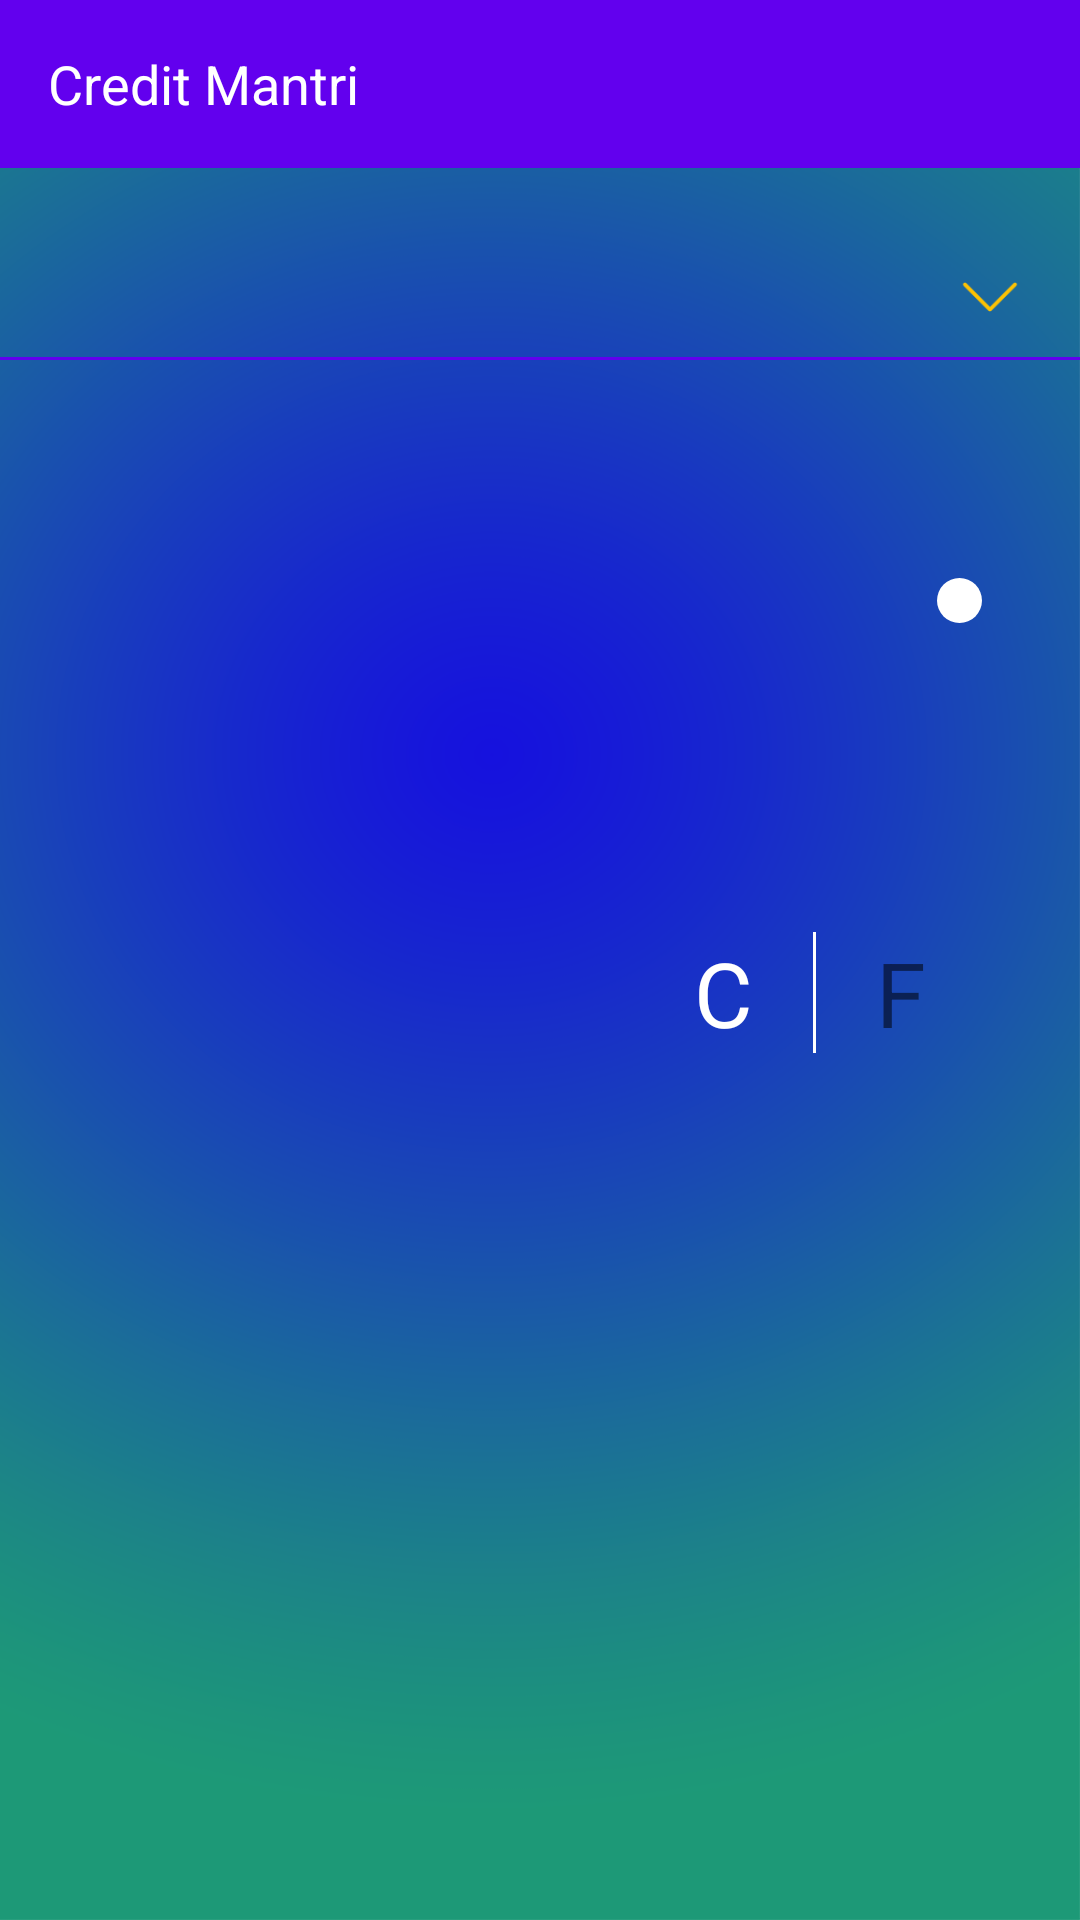

Android layout source for this screen:
<!-- AndroidManifest.xml: application theme MyMaterialTheme -->
<!-- res/layout/activity_dash_board.xml -->
<?xml version="1.0" encoding="utf-8"?>
<LinearLayout xmlns:android="http://schemas.android.com/apk/res/android"
    android:layout_width="match_parent"
    android:layout_height="match_parent"
    android:orientation="vertical">


    <android.support.design.widget.AppBarLayout
        android:layout_width="match_parent"
        android:layout_height="wrap_content">

        <android.support.v7.widget.Toolbar
            android:id="@+id/toolbar_weather_details"
            android:layout_width="match_parent"
            android:layout_height="?attr/actionBarSize">

            <RelativeLayout
                android:layout_width="match_parent"
                android:layout_height="match_parent">

                <TextView
                    android:id="@+id/tv_header"
                    android:layout_width="wrap_content"
                    android:layout_height="wrap_content"
                    android:layout_alignParentStart="true"
                    android:layout_centerVertical="true"
                    android:text="Credit Mantri"
                    android:textAppearance="?android:attr/textAppearanceMedium"
                    android:textColor="#FFF" />

            </RelativeLayout>

        </android.support.v7.widget.Toolbar>
    </android.support.design.widget.AppBarLayout>

    <LinearLayout
        android:layout_width="match_parent"
        android:layout_height="match_parent"
        android:orientation="vertical"
        android:background="@drawable/img_bg"
        android:weightSum="10">

        <LinearLayout
            android:layout_width="match_parent"
            android:layout_height="0dp"
            android:layout_weight="1.5"
            android:gravity="center_vertical"
            android:orientation="vertical">

            <RelativeLayout
                android:layout_width="match_parent"
                android:layout_height="wrap_content"
                android:layout_margin="10dp">

                <Spinner
                    android:id="@+id/spin_city"
                    android:layout_width="match_parent"
                    android:layout_height="wrap_content"
                    android:layout_centerVertical="true"
                    android:background="@null"
                    android:padding="10dp">

                </Spinner>

                <ImageView
                    android:id="@+id/img_down_arrow"
                    android:layout_width="20dp"
                    android:layout_height="20dp"
                    android:layout_alignParentRight="true"
                    android:layout_centerVertical="true"
                    android:layout_marginEnd="10dp"
                    android:src="@drawable/ic_down_arrow_64"
                    android:tint="#FDC202" />


            </RelativeLayout>

            <View
                android:layout_width="match_parent"
                android:layout_height="1dp"
                android:background="@color/colorPrimary" />

        </LinearLayout>


        <LinearLayout
            android:layout_width="match_parent"
            android:layout_height="0dp"
            android:layout_weight="5"
            android:gravity="center_horizontal"
            android:orientation="vertical">

            <TextView
                android:id="@+id/tv_today_date"
                android:layout_width="match_parent"
                android:layout_height="wrap_content"
                android:gravity="center"
                android:textAppearance="?android:textAppearanceLarge"
                android:textColor="#fff"
                android:textStyle="bold" />

            <LinearLayout
                android:layout_width="match_parent"
                android:layout_height="wrap_content"
                android:layout_marginTop="20dp"
                android:orientation="horizontal"
                android:weightSum="10">

                <LinearLayout
                    android:layout_width="0dp"
                    android:layout_height="match_parent"
                    android:layout_weight="5"
                    android:gravity="center"
                    android:orientation="vertical">

                    <ImageView
                        android:id="@+id/img_today_weather_status"
                        android:layout_width="100dp"
                        android:layout_height="100dp"  />

                    <TextView
                        android:id="@+id/tv_today_weather_status"
                        android:layout_width="wrap_content"
                        android:layout_height="wrap_content"
                        android:textColor="#fff"
                        android:textAppearance="?android:textAppearanceMedium"
                        android:textStyle="bold" />

                </LinearLayout>

                <LinearLayout
                    android:layout_width="0dp"
                    android:layout_height="match_parent"
                    android:layout_weight="5"
                    android:gravity="center"
                    android:orientation="vertical">

                    <ImageView
                        android:layout_width="wrap_content"
                        android:layout_height="wrap_content"
                        android:layout_marginStart="50dp"
                        android:src="@drawable/white_rounded_shape" />

                    <TextView
                        android:id="@+id/tv_today_weather_celsius"
                        android:layout_width="wrap_content"
                        android:layout_height="wrap_content"
                        android:textColor="#fff"
                        android:textSize="70sp"
                        android:textStyle="bold" />



                    <LinearLayout
                        android:layout_width="wrap_content"
                        android:layout_height="wrap_content"
                        android:orientation="horizontal">

                        <TextView
                            android:id="@+id/tv_celsius"
                            android:layout_width="wrap_content"
                            android:layout_height="wrap_content"
                            android:text="C"
                            android:textSize="30sp"
                            android:textColor="#fff"
                            android:padding="10dp"/>

                        <View
                            android:layout_width="1dp"
                            android:layout_height="match_parent"
                            android:layout_margin="10dp"
                            android:background="#FFF" />

                        <TextView
                            android:id="@+id/tv_fahrenheit"
                            android:layout_width="wrap_content"
                            android:layout_height="wrap_content"
                            android:text="F"
                            android:textSize="30sp"
                            android:padding="10dp"/>
                    </LinearLayout>

                </LinearLayout>


            </LinearLayout>




        </LinearLayout>


        <LinearLayout
            android:layout_width="match_parent"
            android:layout_height="0dp"
            android:layout_weight="3.5"
            android:gravity="center"
            android:orientation="vertical">

            <GridView
                android:id="@+id/grid_day_status"
                android:layout_width="match_parent"
                android:layout_height="wrap_content"
                android:columnWidth="100dp"
                android:gravity="center"
                android:numColumns="auto_fit"
                android:stretchMode="columnWidth" />

        </LinearLayout>


    </LinearLayout>

</LinearLayout>
<!-- resources referenced by this layout -->
<resources>
  <!-- drawable ic_down_arrow_64: png bitmap (drawable, 597 bytes) -->
  <!-- drawable img_bg: png bitmap (drawable, 202908 bytes) -->
  <!-- drawable white_rounded_shape (drawable) -->
  <?xml version="1.0" encoding="utf-8"?>
  <shape
      xmlns:android="http://schemas.android.com/apk/res/android"
      android:shape="oval">
  
      <solid
          android:color="#FFF"/>
      <size
          android:width="15dp"
          android:height="15dp"/>
  </shape>
  <style name="MyMaterialTheme" parent="MyMaterialTheme.Base">
  
      </style>
  <style name="MyMaterialTheme.Base" parent="Theme.AppCompat.Light.DarkActionBar">
          <item name="windowNoTitle">true</item>
          <item name="windowActionBar">false</item>
          <item name="colorPrimary">@color/colorPrimary</item>
          <item name="colorPrimaryDark">@color/colorPrimaryDark</item>
  
      </style>
  <!-- not gathered from this repository: default colours our renderer supplied (Android Studio template values) -->
  <color name="colorPrimary">#FF6200EE</color>
  <color name="colorPrimaryDark">#FF3700B3</color>
</resources>
